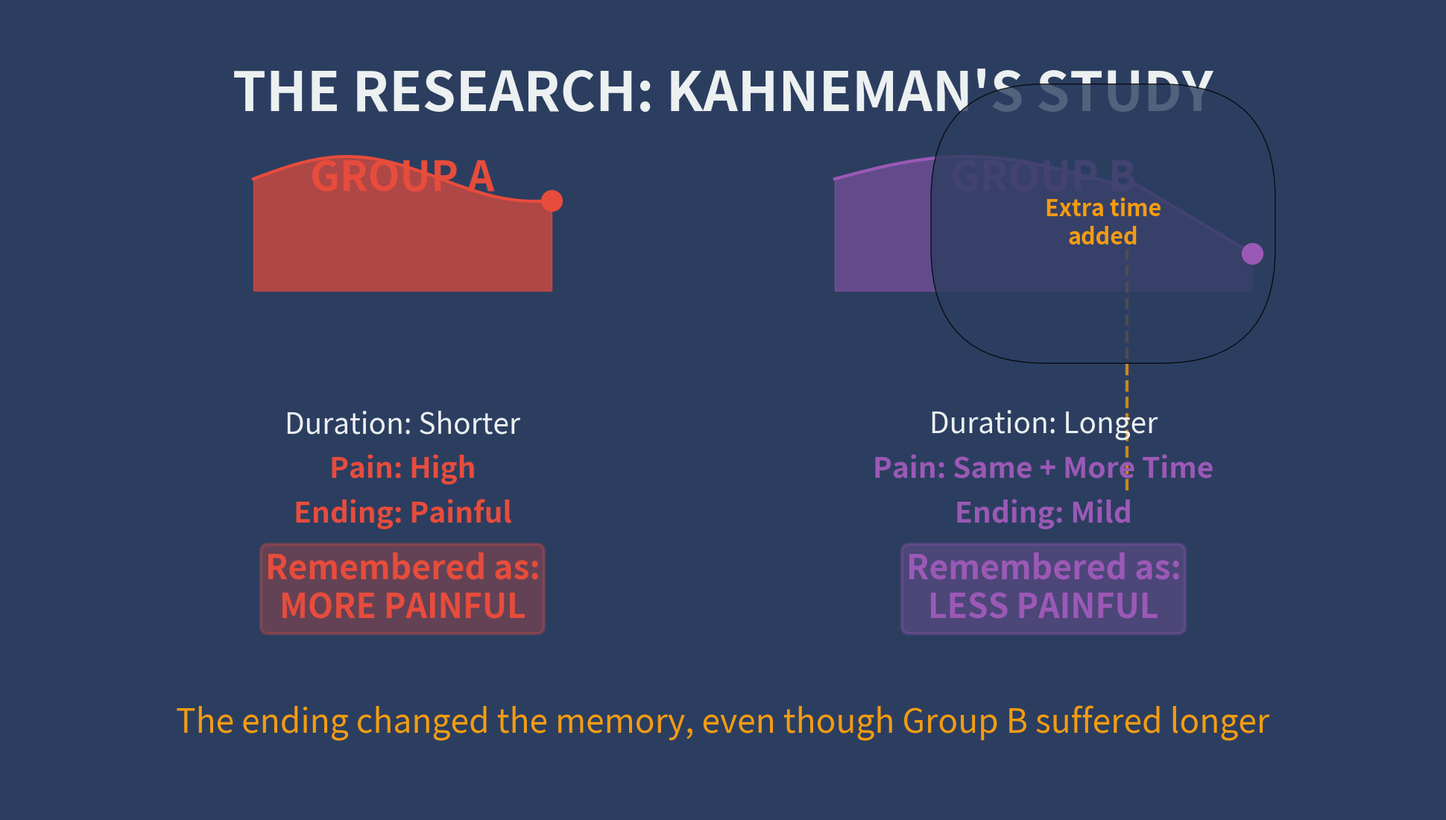

Generate this figure with matplotlib:
import matplotlib.pyplot as plt
from matplotlib.patches import FancyBboxPatch, Rectangle
import numpy as np

# Color palette
deep_indigo = '#2c3e60'
memory_gold = '#f39c12'
ending_purple = '#9b59b6'
fade_gray = '#95a5a6'
reality_blue = '#3498db'
story_red = '#e74c3c'
soft_white = '#ecf0f1'

fig, ax = plt.subplots(figsize=(19.2, 10.8), facecolor=deep_indigo)
ax.set_xlim(0, 1920)
ax.set_ylim(0, 1080)
ax.axis('off')

# Title
ax.text(960, 1000, 'THE RESEARCH: KAHNEMAN\'S STUDY', 
        fontsize=52, color=soft_white, weight='bold',
        ha='center', va='top', fontfamily='sans-serif')

# Two procedure comparisons side by side
left_center = 530
right_center = 1390

# GROUP A - Shorter, more painful
ax.text(left_center, 850, 'GROUP A', 
        fontsize=40, color=story_red, weight='bold',
        ha='center', va='center', fontfamily='sans-serif')

# Discomfort timeline for Group A (shorter, ends high)
a_timeline_y = 700
a_start_x = left_center - 200
a_end_x = left_center + 200

# Draw pain graph for A (high pain throughout, ends high)
a_x = np.linspace(a_start_x, a_end_x, 50)
a_pain = 150 + 30 * np.sin(5 * (a_x - a_start_x) / (a_end_x - a_start_x))
ax.fill_between(a_x, a_timeline_y, a_timeline_y + a_pain, 
                color=story_red, alpha=0.7)
ax.plot(a_x, a_timeline_y + a_pain, color=story_red, linewidth=3)

# Mark the painful ending
ax.plot([a_end_x], [a_timeline_y + a_pain[-1]], 'o', 
       color=story_red, markersize=20, zorder=10)

# Labels for A
ax.text(left_center, 520, 'Duration: Shorter', 
        fontsize=28, color=soft_white,
        ha='center', va='center', fontfamily='sans-serif')
ax.text(left_center, 460, 'Pain: High', 
        fontsize=28, color=story_red, weight='bold',
        ha='center', va='center', fontfamily='sans-serif')
ax.text(left_center, 400, 'Ending: Painful', 
        fontsize=28, color=story_red, weight='bold',
        ha='center', va='center', fontfamily='sans-serif')

# Memory verdict
memory_box_a = FancyBboxPatch((left_center - 180, 250), 360, 100,
                              boxstyle="round,pad=10",
                              facecolor=story_red, alpha=0.3,
                              edgecolor=story_red, linewidth=3)
ax.add_patch(memory_box_a)
ax.text(left_center, 300, 'Remembered as:\nMORE PAINFUL', 
        fontsize=32, color=story_red, weight='bold',
        ha='center', va='center', fontfamily='sans-serif')

# GROUP B - Longer, but ends better
ax.text(right_center, 850, 'GROUP B', 
        fontsize=40, color=ending_purple, weight='bold',
        ha='center', va='center', fontfamily='sans-serif')

# Discomfort timeline for Group B (longer, ends lower)
b_timeline_y = 700
b_start_x = right_center - 280
b_end_x = right_center + 280

# Draw pain graph for B (same high pain, then tapers down)
b_x = np.linspace(b_start_x, b_end_x, 70)
# High pain for first 2/3, then drops
b_pain = np.where(b_x < b_start_x + (b_end_x - b_start_x) * 0.7,
                 150 + 30 * np.sin(5 * (b_x - b_start_x) / (b_end_x - b_start_x)),
                 150 - 100 * ((b_x - (b_start_x + (b_end_x - b_start_x) * 0.7)) / ((b_end_x - b_start_x) * 0.3)))

ax.fill_between(b_x, b_timeline_y, b_timeline_y + b_pain,
                color=ending_purple, alpha=0.5)
ax.plot(b_x, b_timeline_y + b_pain, color=ending_purple, linewidth=3)

# Highlight the added low-discomfort ending
extra_section_start = b_start_x + (b_end_x - b_start_x) * 0.7
ax.axvline(extra_section_start, ymin=0.4, ymax=0.7, 
          color=memory_gold, linewidth=3, linestyle='--', alpha=0.8)
ax.text(right_center + 80, 790, 'Extra time\nadded', 
       fontsize=22, color=memory_gold, weight='bold',
       ha='center', va='center', fontfamily='sans-serif',
       bbox=dict(boxstyle='round,pad=5', facecolor=deep_indigo, alpha=0.8))

# Mark the better ending
ax.plot([b_end_x], [b_timeline_y + b_pain[-1]], 'o',
       color=ending_purple, markersize=20, zorder=10)

# Labels for B
ax.text(right_center, 520, 'Duration: Longer', 
        fontsize=28, color=soft_white,
        ha='center', va='center', fontfamily='sans-serif')
ax.text(right_center, 460, 'Pain: Same + More Time', 
        fontsize=28, color=ending_purple, weight='bold',
        ha='center', va='center', fontfamily='sans-serif')
ax.text(right_center, 400, 'Ending: Mild', 
        fontsize=28, color=ending_purple, weight='bold',
        ha='center', va='center', fontfamily='sans-serif')

# Memory verdict
memory_box_b = FancyBboxPatch((right_center - 180, 250), 360, 100,
                              boxstyle="round,pad=10",
                              facecolor=ending_purple, alpha=0.3,
                              edgecolor=ending_purple, linewidth=3)
ax.add_patch(memory_box_b)
ax.text(right_center, 300, 'Remembered as:\nLESS PAINFUL',
        fontsize=32, color=ending_purple, weight='bold',
        ha='center', va='center', fontfamily='sans-serif')

# Bottom insight
ax.text(960, 120, 'The ending changed the memory, even though Group B suffered longer',
       fontsize=32, color=memory_gold, style='italic',
       ha='center', va='center', fontfamily='sans-serif')

plt.tight_layout(pad=0)
plt.savefig('frame04_research.png', dpi=100, bbox_inches='tight',
            pad_inches=0, facecolor=deep_indigo)
plt.close()
print("✅ Frame 4 created: Kahneman colonoscopy study visualization")
